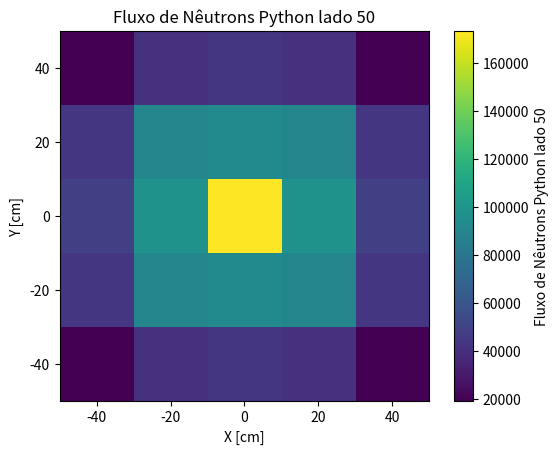
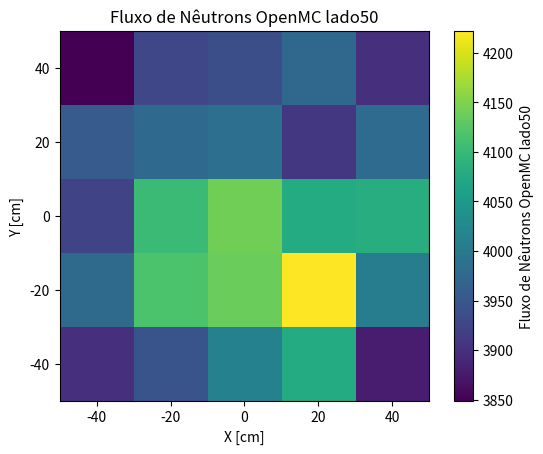
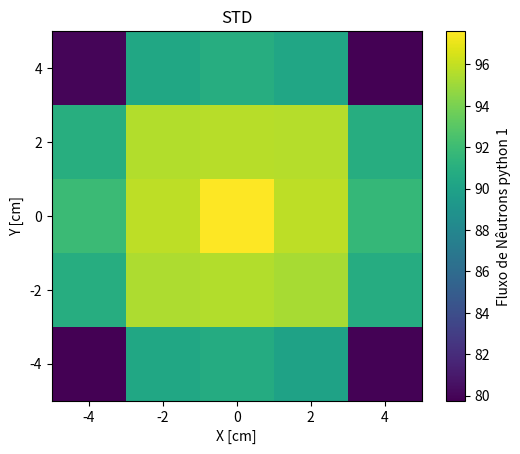

The script that saved these images, in order:
import matplotlib.pyplot as plt
import pandas as pd
import numpy as np


row1_python50 = np.array([19268, 43654, 48772, 43654, 19268])
row2_python50 = np.array([40945, 90022, 98154, 90022, 40945])
row3_python50 = np.array([43354, 92736, 173415, 92736, 43354])
row4_python50 = np.array([40945, 90022, 98154, 90022, 40945])
row5_python50 = np.array([19268, 43654, 48772, 43654, 19268])
total_python50 = np.array(
    [
        19268,
        43654,
        48772,
        43654,
        19268,
        40945,
        90022,
        98154,
        90022,
        40945,
        43354,
        92736,
        173415,
        92736,
        43354,
        40945,
        90022,
        98154,
        90022,
        40945,
        19268,
        43654,
        48772,
        43654,
        19268,
    ]
)


df_py_50 = pd.DataFrame(
    {
        "Coluna1": row1_python50,
        "Coluna2": row2_python50,
        "Coluna3": row3_python50,
        "Coluna4": row4_python50,
        "Coluna5": row5_python50,
    }
)

fig = plt.figure()
plt.imshow(df_py_50, origin="lower", cmap="viridis", extent=(-50, 50, -50, 50))
plt.colorbar(label="Fluxo de Nêutrons Python lado 50")
plt.title("Fluxo de Nêutrons Python lado 50")
plt.xlabel("X [cm]")
plt.ylabel("Y [cm]")
plt.show()

row1_openmc50 = np.array([3900, 3978, 3925, 3956, 3849])
row2_openmc50 = np.array([3946, 4116, 4103, 3976, 3928])
row3_openmc50 = np.array([4013, 4137, 4141, 3985, 3938])
row4_openmc50 = np.array([4078, 4222, 4079, 3909, 3974])
row5_openmc50 = np.array([3879, 4006, 4082, 3980, 3900])
total_openmc50 = np.array(
    [
        3900,
        3978,
        3925,
        3956,
        3849,
        3946,
        4116,
        4103,
        3976,
        3928,
        4013,
        4137,
        4141,
        3985,
        3938,
        4078,
        4222,
        4079,
        3909,
        3974,
        3879,
        4006,
        4082,
        3980,
        3900,
    ]
)


df_mc_50 = pd.DataFrame(
    {
        "Coluna1": row1_openmc50,
        "Coluna2": row2_openmc50,
        "Coluna3": row3_openmc50,
        "Coluna4": row4_openmc50,
        "Coluna5": row5_openmc50,
    }
)
fig = plt.figure()
plt.imshow(df_mc_50, origin="lower", cmap="viridis", extent=(-50, 50, -50, 50))
plt.colorbar(label="Fluxo de Nêutrons OpenMC lado50")
plt.title("Fluxo de Nêutrons OpenMC lado50")
plt.xlabel("X [cm]")
plt.ylabel("Y [cm]")
plt.show()

np_array_10 = np.array([])
for i in range(25):
    aux = (abs(total_python50[i] - total_openmc50[i])) * 100 / total_python50[i]
    np_array_10 = np.append(np_array_10, aux)
    # print("np_array1", np_array_50)
sum_1 = np.sum(np_array_10)
# print("sum", sum_1 / 25)
reshapes = np_array_10.reshape((5, 5))


for i in range(1):
    df_10 = pd.DataFrame(
        {
            "Coluna1": reshapes[i],
            "Coluna2": reshapes[i + 1],
            "Coluna3": reshapes[i + 2],
            "Coluna4": reshapes[i + 3],
            "Coluna5": reshapes[i + 4],
        }
    )
fig = plt.figure()
plt.imshow(df_10, origin="lower", cmap="viridis", extent=(-5, 5, -5, 5))
plt.colorbar(label="Fluxo de Nêutrons python 1")
plt.title("STD")
plt.xlabel("X [cm]")
plt.ylabel("Y [cm]")
plt.show()

print("para lado 10 do python e lado 10 openmc:  ", np.std(np_array_10))